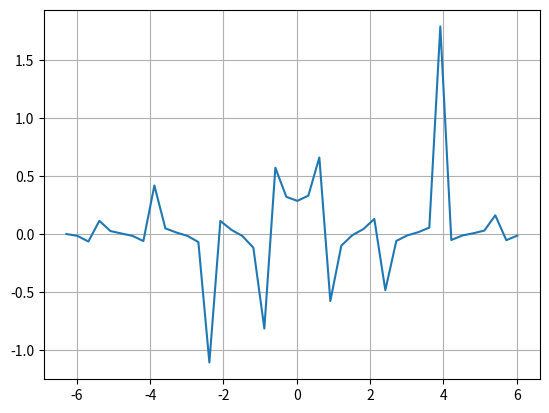

Python code for this plot:
#Lim (𝐭𝐚𝐧 𝟐𝐱)/𝟕𝐱 = ? 
#x -> 0
#0 noktasında 2/7=0,29
#bu grafik bunu gösteriyor

import matplotlib.pyplot as plt
import numpy as np
x = np.arange(-2*(np.pi), 2*(np.pi), 0.3)
y = np.tan(2*x)/(7*x)
plt.plot(x, y)
plt.grid()
plt.show()
